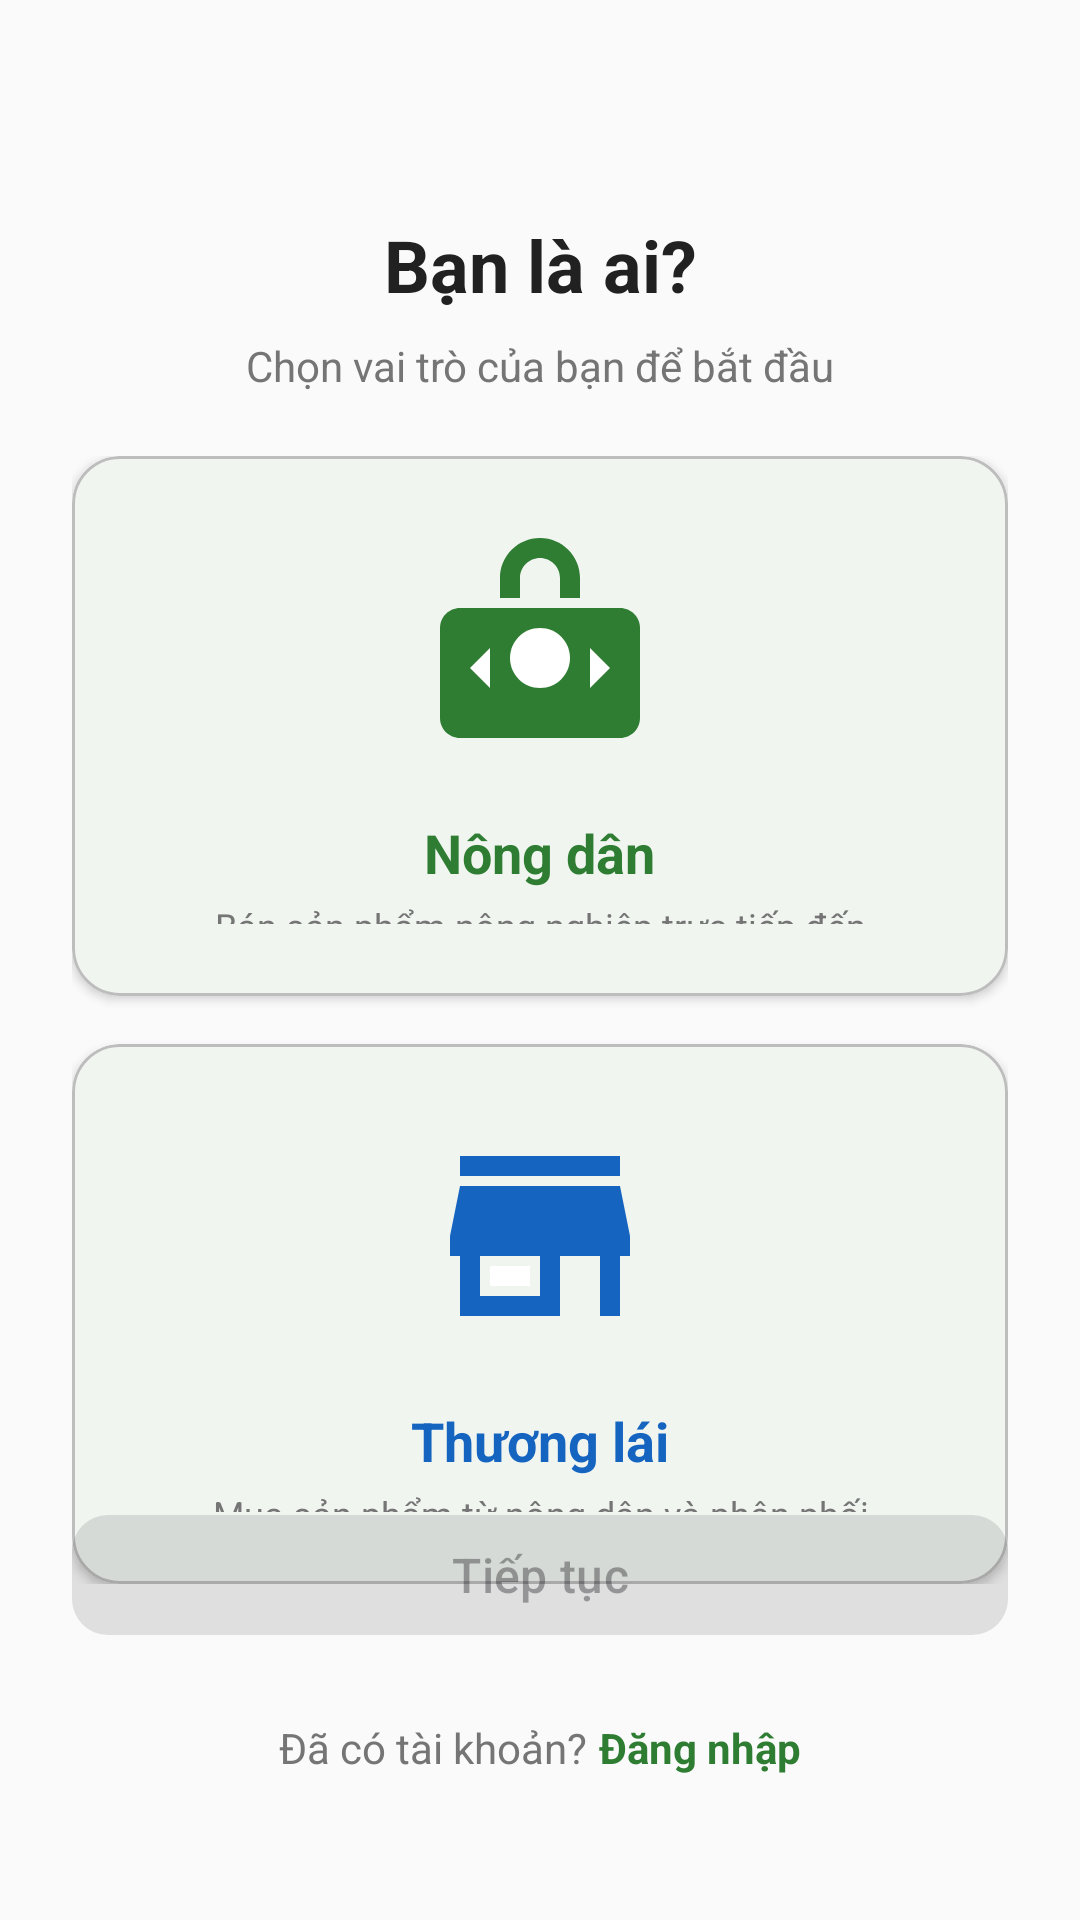

Here is an Android app screen rendered from its layout file. Give the layout XML and the strings, colors and styles it references.
<!-- AndroidManifest.xml: application theme Theme.AgriConnect -->
<!-- res/layout/activity_role_selection.xml -->
<?xml version="1.0" encoding="utf-8"?>
<androidx.constraintlayout.widget.ConstraintLayout xmlns:android="http://schemas.android.com/apk/res/android"
    xmlns:app="http://schemas.android.com/apk/res-auto"
    xmlns:tools="http://schemas.android.com/tools"
    android:id="@+id/main"
    android:layout_width="match_parent"
    android:layout_height="match_parent"
    android:fitsSystemWindows="true"
    android:background="@color/background"
    android:padding="@dimen/spacing_lg"
    tools:context=".ui.auth.RoleSelectionActivity">

    
    <TextView
        android:id="@+id/tvTitle"
        android:layout_width="wrap_content"
        android:layout_height="wrap_content"
        android:layout_marginTop="@dimen/spacing_xxl"
        android:text="@string/select_role_title"
        android:textColor="@color/text_primary"
        android:textSize="@dimen/text_xxl"
        android:textStyle="bold"
        app:layout_constraintEnd_toEndOf="parent"
        app:layout_constraintStart_toStartOf="parent"
        app:layout_constraintTop_toTopOf="parent" />

    <TextView
        android:id="@+id/tvSubtitle"
        android:layout_width="wrap_content"
        android:layout_height="wrap_content"
        android:layout_marginTop="@dimen/spacing_sm"
        android:text="@string/select_role_subtitle"
        android:textColor="@color/text_secondary"
        android:textSize="@dimen/text_body"
        app:layout_constraintEnd_toEndOf="parent"
        app:layout_constraintStart_toStartOf="parent"
        app:layout_constraintTop_toBottomOf="@id/tvTitle" />

    
    <LinearLayout
        android:id="@+id/cardsContainer"
        android:layout_width="0dp"
        android:layout_height="wrap_content"
        android:layout_marginTop="@dimen/spacing_xl"
        android:orientation="vertical"
        app:layout_constraintEnd_toEndOf="parent"
        app:layout_constraintStart_toStartOf="parent"
        app:layout_constraintTop_toBottomOf="@id/tvSubtitle"
        app:layout_constraintBottom_toTopOf="@id/btnContinue"
        app:layout_constraintVertical_bias="0.3">

        
        <com.google.android.material.card.MaterialCardView
            android:id="@+id/cardFarmer"
            android:layout_width="match_parent"
            android:layout_height="@dimen/role_card_height"
            android:layout_marginBottom="@dimen/spacing_md"
            android:clickable="true"
            android:focusable="true"
            app:cardCornerRadius="@dimen/radius_xl"
            app:cardElevation="@dimen/elevation_sm"
            app:cardBackgroundColor="@color/surface"
            app:strokeColor="@color/border"
            app:strokeWidth="1dp">

            <LinearLayout
                android:layout_width="match_parent"
                android:layout_height="match_parent"
                android:gravity="center"
                android:orientation="vertical"
                android:padding="@dimen/spacing_lg">

                <ImageView
                    android:id="@+id/ivFarmer"
                    android:layout_width="@dimen/icon_role"
                    android:layout_height="@dimen/icon_role"
                    android:src="@drawable/ic_farmer"
                    android:contentDescription="@string/role_farmer" />

                <TextView
                    android:layout_width="wrap_content"
                    android:layout_height="wrap_content"
                    android:layout_marginTop="@dimen/spacing_md"
                    android:text="@string/role_farmer"
                    android:textColor="@color/farmer_green"
                    android:textSize="@dimen/text_lg"
                    android:textStyle="bold" />

                <TextView
                    android:layout_width="match_parent"
                    android:layout_height="wrap_content"
                    android:layout_marginTop="@dimen/spacing_xs"
                    android:gravity="center"
                    android:paddingHorizontal="@dimen/spacing_sm"
                    android:text="@string/role_farmer_desc"
                    android:textColor="@color/text_secondary"
                    android:textSize="@dimen/text_sm"
                    android:maxLines="2"
                    android:ellipsize="end" />
            </LinearLayout>

            
            <ImageView
                android:id="@+id/ivFarmerCheck"
                android:layout_width="@dimen/icon_md"
                android:layout_height="@dimen/icon_md"
                android:layout_gravity="top|end"
                android:layout_margin="@dimen/spacing_md"
                android:src="@drawable/ic_check_circle"
                android:visibility="gone"
                android:contentDescription="Selected"
                app:tint="@color/farmer_green" />
        </com.google.android.material.card.MaterialCardView>

        
        <com.google.android.material.card.MaterialCardView
            android:id="@+id/cardTrader"
            android:layout_width="match_parent"
            android:layout_height="@dimen/role_card_height"
            android:clickable="true"
            android:focusable="true"
            app:cardCornerRadius="@dimen/radius_xl"
            app:cardElevation="@dimen/elevation_sm"
            app:cardBackgroundColor="@color/surface"
            app:strokeColor="@color/border"
            app:strokeWidth="1dp">

            <LinearLayout
                android:layout_width="match_parent"
                android:layout_height="match_parent"
                android:gravity="center"
                android:orientation="vertical"
                android:padding="@dimen/spacing_lg">

                <ImageView
                    android:id="@+id/ivTrader"
                    android:layout_width="@dimen/icon_role"
                    android:layout_height="@dimen/icon_role"
                    android:src="@drawable/ic_trader"
                    android:contentDescription="@string/role_trader" />

                <TextView
                    android:layout_width="wrap_content"
                    android:layout_height="wrap_content"
                    android:layout_marginTop="@dimen/spacing_md"
                    android:text="@string/role_trader"
                    android:textColor="@color/trader_blue"
                    android:textSize="@dimen/text_lg"
                    android:textStyle="bold" />

                <TextView
                    android:layout_width="match_parent"
                    android:layout_height="wrap_content"
                    android:layout_marginTop="@dimen/spacing_xs"
                    android:gravity="center"
                    android:paddingHorizontal="@dimen/spacing_sm"
                    android:text="@string/role_trader_desc"
                    android:textColor="@color/text_secondary"
                    android:textSize="@dimen/text_sm"
                    android:maxLines="2"
                    android:ellipsize="end" />
            </LinearLayout>

            
            <ImageView
                android:id="@+id/ivTraderCheck"
                android:layout_width="@dimen/icon_md"
                android:layout_height="@dimen/icon_md"
                android:layout_gravity="top|end"
                android:layout_margin="@dimen/spacing_md"
                android:src="@drawable/ic_check_circle"
                android:visibility="gone"
                android:contentDescription="Selected"
                app:tint="@color/trader_blue" />
        </com.google.android.material.card.MaterialCardView>
    </LinearLayout>

    
    <com.google.android.material.button.MaterialButton
        android:id="@+id/btnContinue"
        android:layout_width="0dp"
        android:layout_height="@dimen/button_height"
        android:layout_marginBottom="@dimen/spacing_lg"
        android:text="@string/continue_btn"
        android:textAllCaps="false"
        android:textSize="@dimen/text_md"
        android:enabled="false"
        app:cornerRadius="@dimen/radius_lg"
        app:layout_constraintBottom_toTopOf="@id/tvLogin"
        app:layout_constraintEnd_toEndOf="parent"
        app:layout_constraintStart_toStartOf="parent" />

    
    <LinearLayout
        android:id="@+id/tvLogin"
        android:layout_width="wrap_content"
        android:layout_height="wrap_content"
        android:layout_marginBottom="@dimen/spacing_lg"
        android:orientation="horizontal"
        app:layout_constraintBottom_toBottomOf="parent"
        app:layout_constraintEnd_toEndOf="parent"
        app:layout_constraintStart_toStartOf="parent">

        <TextView
            android:layout_width="wrap_content"
            android:layout_height="wrap_content"
            android:text="@string/have_account"
            android:textColor="@color/text_secondary"
            android:textSize="@dimen/text_body" />

        <TextView
            android:id="@+id/tvLoginLink"
            android:layout_width="wrap_content"
            android:layout_height="wrap_content"
            android:layout_marginStart="@dimen/spacing_xs"
            android:text="@string/login"
            android:textColor="@color/primary"
            android:textSize="@dimen/text_body"
            android:textStyle="bold" />
    </LinearLayout>

</androidx.constraintlayout.widget.ConstraintLayout>
<!-- resources referenced by this layout -->
<resources>
  <color name="background">#FAFAFA</color>
  <color name="border">#BDBDBD</color>
  <color name="farmer_green">#2E7D32</color>
  <color name="primary">#2E7D32</color>
  <color name="surface">#FFFFFF</color>
  <color name="text_primary">#212121</color>
  <color name="text_secondary">#757575</color>
  <color name="trader_blue">#1565C0</color>
  <dimen name="button_height">48dp</dimen>
  <dimen name="elevation_sm">2dp</dimen>
  <dimen name="icon_md">24dp</dimen>
  <dimen name="icon_role">80dp</dimen>
  <dimen name="radius_lg">12dp</dimen>
  <dimen name="radius_xl">16dp</dimen>
  <dimen name="role_card_height">180dp</dimen>
  <dimen name="spacing_lg">24dp</dimen>
  <dimen name="spacing_md">16dp</dimen>
  <dimen name="spacing_sm">8dp</dimen>
  <dimen name="spacing_xl">32dp</dimen>
  <dimen name="spacing_xs">4dp</dimen>
  <dimen name="spacing_xxl">48dp</dimen>
  <dimen name="text_body">14sp</dimen>
  <dimen name="text_lg">18sp</dimen>
  <dimen name="text_md">16sp</dimen>
  <dimen name="text_sm">12sp</dimen>
  <dimen name="text_xxl">24sp</dimen>
  <!-- drawable ic_farmer (drawable) -->
  <?xml version="1.0" encoding="utf-8"?>
  <vector xmlns:android="http://schemas.android.com/apk/res/android"
      android:width="80dp"
      android:height="80dp"
      android:viewportWidth="24"
      android:viewportHeight="24">
      
      <path
          android:fillColor="#2E7D32"
          android:pathData="M12,3C10.9,3 10,3.9 10,5V7H8V5C8,2.79 9.79,1 12,1S16,2.79 16,5V7H14V5C14,3.9 13.1,3 12,3Z"/>
      <path
          android:fillColor="#2E7D32"
          android:pathData="M20,8H4C2.9,8 2,8.9 2,10V19C2,20.1 2.9,21 4,21H20C21.1,21 22,20.1 22,19V10C22,8.9 21.1,8 20,8Z"/>
      <path
          android:fillColor="#FFFFFF"
          android:pathData="M12,10C13.66,10 15,11.34 15,13C15,14.66 13.66,16 12,16C10.34,16 9,14.66 9,13C9,11.34 10.34,10 12,10Z"/>
      <path
          android:fillColor="#FFFFFF"
          android:pathData="M7,12L5,14L7,16V12Z"/>
      <path
          android:fillColor="#FFFFFF"
          android:pathData="M17,12V16L19,14L17,12Z"/>
  </vector>
  <!-- drawable ic_trader (drawable) -->
  <?xml version="1.0" encoding="utf-8"?>
  <vector xmlns:android="http://schemas.android.com/apk/res/android"
      android:width="80dp"
      android:height="80dp"
      android:viewportWidth="24"
      android:viewportHeight="24">
      
      <path
          android:fillColor="#1565C0"
          android:pathData="M20,4H4V6H20V4Z"/>
      <path
          android:fillColor="#1565C0"
          android:pathData="M21,14V12L20,7H4L3,12V14H4V20H14V14H18V20H20V14H21ZM12,18H6V14H12V18Z"/>
      <path
          android:fillColor="#FFFFFF"
          android:pathData="M7,15H11V17H7V15Z"/>
  </vector>
  <string name="continue_btn">Tiếp tục</string>
  <string name="have_account">Đã có tài khoản?</string>
  <string name="login">Đăng nhập</string>
  <string name="role_farmer">Nông dân</string>
  <string name="role_farmer_desc">Bán sản phẩm nông nghiệp trực tiếp đến người mua</string>
  <string name="role_trader">Thương lái</string>
  <string name="role_trader_desc">Mua sản phẩm từ nông dân và phân phối</string>
  <string name="select_role_subtitle">Chọn vai trò của bạn để bắt đầu</string>
  <string name="select_role_title">Bạn là ai?</string>
  <style name="Theme.AgriConnect" parent="Base.Theme.AgriConnect" />
  <color name="primary_dark">#1B5E20</color>
  <color name="primary_variant">#388E3C</color>
  <color name="text_on_primary">#FFFFFF</color>
  <color name="secondary">#1976D2</color>
  <color name="secondary_dark">#1565C0</color>
  <color name="white">#FFFFFFFF</color>
  <color name="surface_variant">#F5F5F5</color>
  <color name="error">#F44336</color>
</resources>
